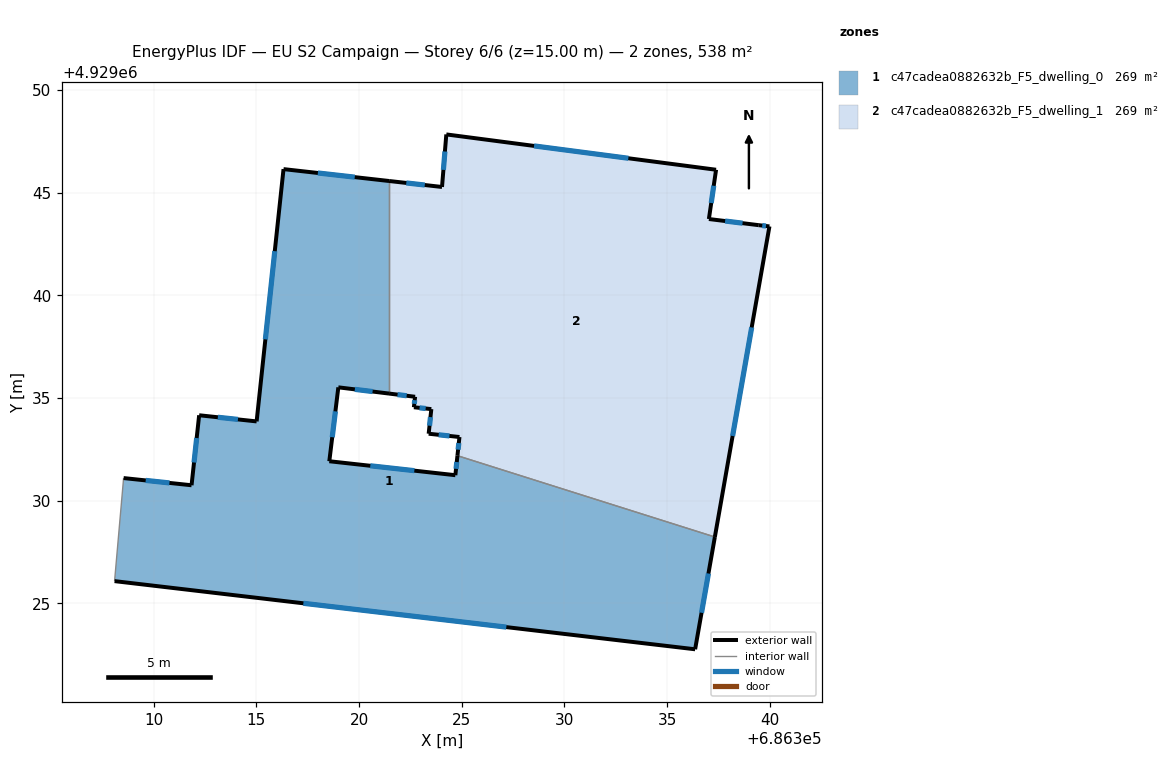
=== STOREY PLAN SPEC (per zone: floor XY polygon, exterior-wall plan segments, windows/doors) ===
zone 1: c47cadea0882632b_F5_dwelling_0  (269.0 m²)
  floor: (686321.46, 4929045.57) (686321.46, 4929035.22) (686318.99, 4929035.52) (686318.55, 4929031.92) (686324.69, 4929031.24) (686324.79, 4929032.19) (686337.33, 4929028.23) (686336.37, 4929022.76) (686308.09, 4929026.08) (686308.53, 4929031.10) (686311.84, 4929030.75) (686312.21, 4929034.16) (686315.01, 4929033.86) (686316.32, 4929046.15)
  exterior wall: (686315.01, 4929033.86) – (686312.21, 4929034.16)  [2.8 m]
    window: (686314.10, 4929033.96) – (686313.12, 4929034.06)  [1.0 m²]
  exterior wall: (686316.32, 4929046.15) – (686315.01, 4929033.86)  [12.4 m]
    window: (686315.89, 4929042.16) – (686315.44, 4929037.86)  [4.5 m²]
  exterior wall: (686321.46, 4929045.57) – (686316.32, 4929046.15)  [5.2 m]
    window: (686319.79, 4929045.76) – (686317.99, 4929045.96)  [1.9 m²]
  exterior wall: (686318.99, 4929035.52) – (686321.46, 4929035.22)  [2.5 m]
    window: (686319.79, 4929035.42) – (686320.66, 4929035.32)  [0.9 m²]
  exterior wall: (686318.55, 4929031.92) – (686318.99, 4929035.52)  [3.6 m]
    window: (686318.69, 4929033.09) – (686318.85, 4929034.35)  [1.3 m²]
  exterior wall: (686324.69, 4929031.24) – (686318.55, 4929031.92)  [6.2 m]
    window: (686322.69, 4929031.46) – (686320.55, 4929031.70)  [2.3 m²]
  exterior wall: (686324.79, 4929032.19) – (686324.69, 4929031.24)  [1.0 m]
    window: (686324.76, 4929031.88) – (686324.72, 4929031.55)  [0.4 m²]
  exterior wall: (686336.37, 4929022.76) – (686337.33, 4929028.23)  [5.6 m]
    window: (686336.68, 4929024.54) – (686337.02, 4929026.45)  [2.0 m²]
  exterior wall: (686308.09, 4929026.08) – (686336.37, 4929022.76)  [28.5 m]
    window: (686317.29, 4929025.00) – (686327.17, 4929023.84)  [10.4 m²]
  exterior wall: (686311.84, 4929030.75) – (686308.53, 4929031.10)  [3.3 m]
    window: (686310.76, 4929030.87) – (686309.61, 4929030.99)  [1.2 m²]
  exterior wall: (686312.21, 4929034.16) – (686311.84, 4929030.75)  [3.4 m]
    window: (686312.09, 4929033.05) – (686311.96, 4929031.86)  [1.3 m²]
  interior walls: 3
zone 2: c47cadea0882632b_F5_dwelling_1  (269.0 m²)
  floor: (686337.39, 4929046.12) (686337.04, 4929043.72) (686339.47, 4929043.42) (686339.99, 4929043.36) (686337.33, 4929028.23) (686324.79, 4929032.19) (686324.89, 4929033.10) (686323.39, 4929033.26) (686323.52, 4929034.46) (686322.67, 4929034.55) (686322.73, 4929035.06) (686321.46, 4929035.22) (686321.46, 4929045.57) (686324.04, 4929045.28) (686324.25, 4929047.84)
  exterior wall: (686337.39, 4929046.12) – (686324.25, 4929047.84)  [13.3 m]
    window: (686333.12, 4929046.68) – (686328.52, 4929047.28)  [4.9 m²]
  exterior wall: (686337.04, 4929043.72) – (686337.39, 4929046.12)  [2.4 m]
    window: (686337.15, 4929044.50) – (686337.28, 4929045.34)  [0.9 m²]
  exterior wall: (686339.47, 4929043.42) – (686337.04, 4929043.72)  [2.4 m]
    window: (686338.68, 4929043.52) – (686337.83, 4929043.62)  [0.9 m²]
  exterior wall: (686339.99, 4929043.36) – (686339.47, 4929043.42)  [0.5 m]
    window: (686339.82, 4929043.38) – (686339.64, 4929043.40)  [0.2 m²]
  exterior wall: (686337.33, 4929028.23) – (686339.99, 4929043.36)  [15.4 m]
    window: (686338.20, 4929033.15) – (686339.13, 4929038.44)  [5.6 m²]
  exterior wall: (686324.89, 4929033.10) – (686324.79, 4929032.19)  [0.9 m]
    window: (686324.86, 4929032.81) – (686324.82, 4929032.49)  [0.3 m²]
  exterior wall: (686323.39, 4929033.26) – (686324.89, 4929033.10)  [1.5 m]
    window: (686323.88, 4929033.21) – (686324.40, 4929033.15)  [0.6 m²]
  exterior wall: (686323.52, 4929034.46) – (686323.39, 4929033.26)  [1.2 m]
    window: (686323.48, 4929034.07) – (686323.43, 4929033.65)  [0.4 m²]
  exterior wall: (686322.67, 4929034.55) – (686323.52, 4929034.46)  [0.9 m]
    window: (686322.95, 4929034.52) – (686323.24, 4929034.49)  [0.3 m²]
  exterior wall: (686322.73, 4929035.06) – (686322.67, 4929034.55)  [0.5 m]
    window: (686322.71, 4929034.90) – (686322.69, 4929034.72)  [0.2 m²]
  exterior wall: (686321.46, 4929035.22) – (686322.73, 4929035.06)  [1.3 m]
    window: (686321.87, 4929035.17) – (686322.32, 4929035.11)  [0.5 m²]
  exterior wall: (686324.04, 4929045.28) – (686321.46, 4929045.57)  [2.6 m]
    window: (686323.20, 4929045.38) – (686322.30, 4929045.48)  [1.0 m²]
  exterior wall: (686324.25, 4929047.84) – (686324.04, 4929045.28)  [2.6 m]
    window: (686324.18, 4929047.01) – (686324.11, 4929046.11)  [0.9 m²]
  interior walls: 2

=== DERIVED (storey summary) ===
Building: EU S2 Campaign
Storey: 6 of 6  (floor level z = 15.00 m)
Storey gross floor area: 537.9 m²
Zones on this storey: 2
  - c47cadea0882632b_F5_dwelling_0: floor 269.0 m²; exterior wall 74.4 m (223.2 m²); 11 window(s) 27.3 m²; WWR 12.2%
  - c47cadea0882632b_F5_dwelling_1: floor 269.0 m²; exterior wall 45.4 m (136.3 m²); 13 window(s) 16.7 m²; WWR 12.2%
Zone adjacency (shared interzone walls):
  - c47cadea0882632b_F5_dwelling_0 ↔ c47cadea0882632b_F5_dwelling_1